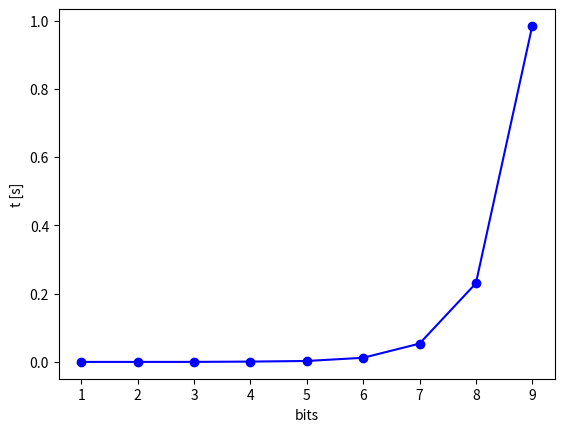

This figure's Python source:
import numpy as np
import time

def Int2Bas(n,b,nbit):
 if(n==0): return [0]*nbit
 x=[]
 while(n):
  x.append(int(n%b))
  n//=b
 return [0]*(nbit-len(x))+x[::-1]

def Bas2Int(x,b):
 nbit=len(x)
 z = [b**(nbit-1-i) for i in range(nbit)]
 return np.dot(z,x) 

def Psi2Str(x):
 s='|'
 for i in x: s+=str(i)
 return s+'>'

def str_op(i):
 if(i==0): return 'I'
 if(i==1): return 'X'
 if(i==2): return 'Y'
 if(i==3): return 'Z'

def Opp2Str(x):
 s=''
 for i in x: s+=str_op(i)
 return s

def Lst2Str(x):
 s=''
 for i in x: s+=str(i)
 return s

if __name__ == "__main__":
 nbmax=10
 b=4
 v=[]
 for nbit in range(1,nbmax):
  t0 = time.time()
  for n0 in range(b**nbit):
   assert(n0==Bas2Int(Int2Bas(n0,b,nbit),b))
   if(nbit==4):
    print (n0,Int2Bas(n0,b,nbit))
  t1 = time.time()
  dt = t1-t0
  v.append(dt)

 import matplotlib.pyplot as plt
 plt.plot(range(1,nbmax),v,'bo-')
 plt.xlabel("bits")
 plt.ylabel("t [s]")
 plt.show()
